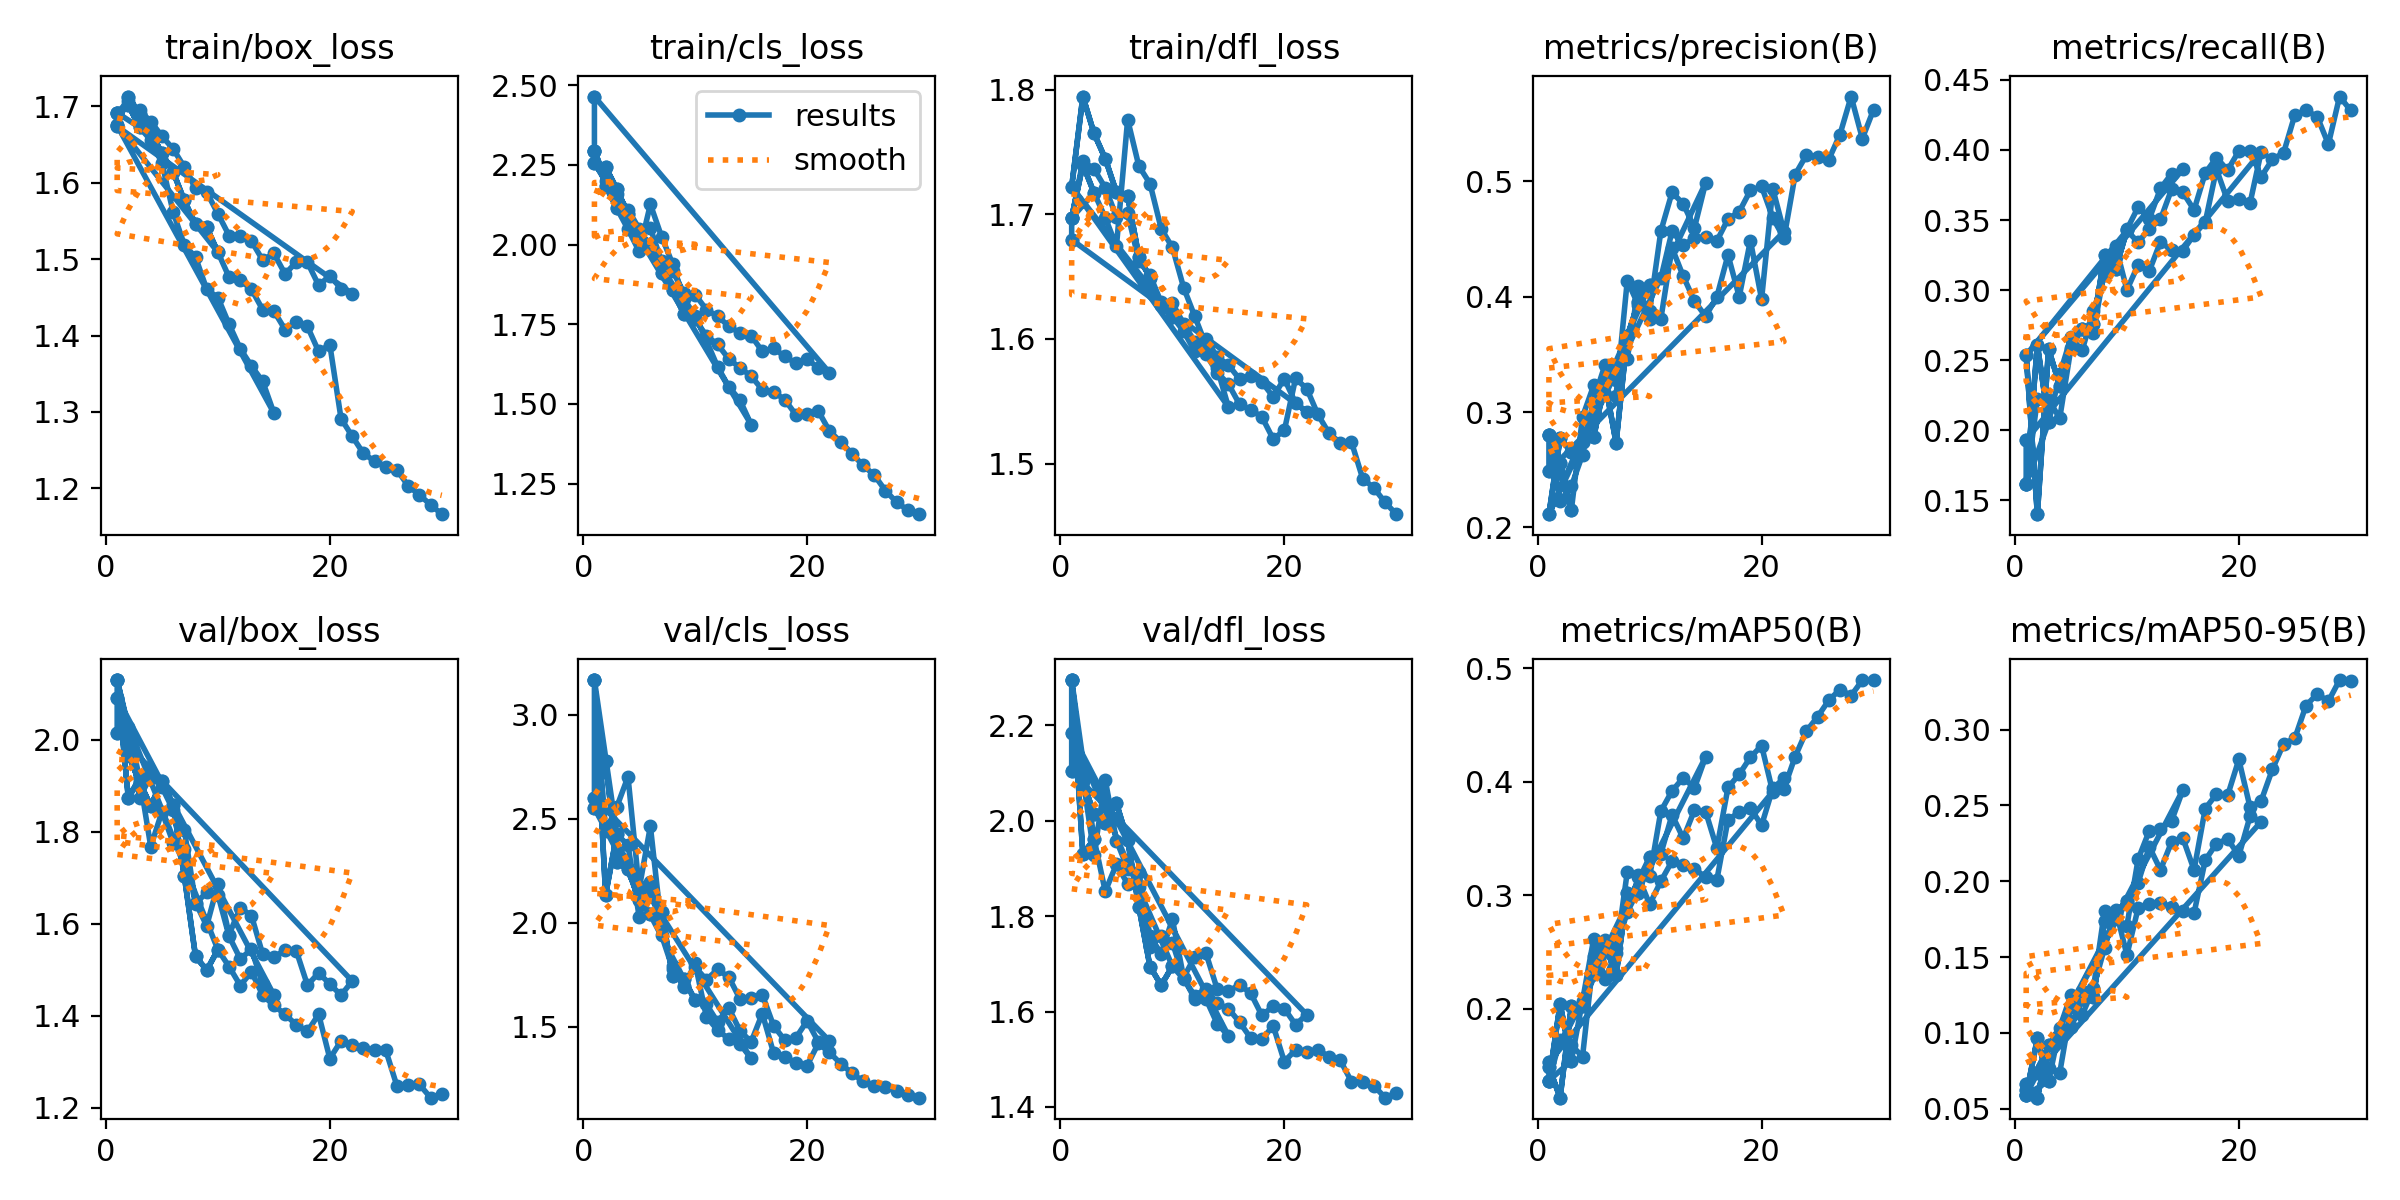

Source data for this figure (header and first rows):
epoch, time, train/box_loss, train/cls_loss, train/dfl_loss, metrics/precision(B), metrics/recall(B), metrics/mAP50(B), metrics/mAP50-95(B), val/box_loss, val/cls_loss, val/dfl_loss, lr/pg0, lr/pg1, lr/pg2
1, 107.7, 1.692, 2.295, 1.697, 0.28, 0.1617, 0.1368, 0.05905, 2.13, 3.167, 2.295, 0.08043, 0.0003993, 0.0003993
2, 211.4, 1.707, 2.201, 1.743, 0.2229, 0.2221, 0.1727, 0.07327, 2.029, 2.441, 2.089, 0.06083, 0.0007954, 0.0007954
3, 313.9, 1.695, 2.158, 1.736, 0.2357, 0.2216, 0.1683, 0.07666, 1.874, 2.557, 1.929, 0.04122, 0.001187, 0.001187
4, 412.9, 1.68, 2.109, 1.721, 0.2629, 0.2088, 0.1578, 0.07365, 1.922, 2.702, 2.086, 0.02161, 0.001576, 0.001576
5, 509.4, 1.661, 2.05, 1.698, 0.3109, 0.2587, 0.2466, 0.1167, 1.897, 2.164, 1.958, 0.001992, 0.00196, 0.00196
6, 605.6, 1.644, 2.051, 1.701, 0.3406, 0.2725, 0.2605, 0.1279, 1.847, 2.465, 1.9, 0.00195, 0.00195, 0.00195
7, 700.8, 1.621, 1.947, 1.663, 0.3282, 0.2696, 0.2537, 0.1293, 1.804, 1.977, 1.892, 0.001941, 0.001941, 0.001941
8, 796.3, 1.593, 1.916, 1.651, 0.346, 0.3145, 0.2852, 0.156, 1.646, 1.793, 1.758, 0.001931, 0.001931, 0.001931
9, 892, 1.588, 1.849, 1.629, 0.4091, 0.3312, 0.3162, 0.1813, 1.596, 1.697, 1.721, 0.001921, 0.001921, 0.001921
10, 987.5, 1.559, 1.843, 1.629, 0.3809, 0.3002, 0.2921, 0.1514, 1.687, 1.787, 1.793, 0.001911, 0.001911, 0.001911
11, 1083, 1.531, 1.796, 1.612, 0.3808, 0.3179, 0.3125, 0.1822, 1.577, 1.726, 1.671, 0.001901, 0.001901, 0.001901
12, 1179, 1.53, 1.775, 1.598, 0.4424, 0.3136, 0.3302, 0.185, 1.635, 1.775, 1.715, 0.001891, 0.001891, 0.001891
13, 1274, 1.524, 1.745, 1.6, 0.4178, 0.3345, 0.3266, 0.1857, 1.618, 1.739, 1.722, 0.001881, 0.001881, 0.001881
14, 1369, 1.499, 1.722, 1.586, 0.3963, 0.3283, 0.3231, 0.1832, 1.534, 1.634, 1.647, 0.001871, 0.001871, 0.001871
15, 1464, 1.508, 1.714, 1.579, 0.383, 0.3282, 0.3163, 0.1807, 1.528, 1.639, 1.642, 0.001861, 0.001861, 0.001861
16, 1559, 1.481, 1.665, 1.568, 0.3998, 0.3395, 0.3136, 0.179, 1.542, 1.654, 1.656, 0.001852, 0.001852, 0.001852
17, 1654, 1.496, 1.674, 1.57, 0.4362, 0.3485, 0.3666, 0.2139, 1.541, 1.506, 1.638, 0.001842, 0.001842, 0.001842
18, 1749, 1.496, 1.65, 1.565, 0.4, 0.3862, 0.3733, 0.2249, 1.467, 1.435, 1.592, 0.001832, 0.001832, 0.001832
19, 1843, 1.466, 1.627, 1.554, 0.4486, 0.3637, 0.377, 0.2279, 1.493, 1.447, 1.611, 0.001822, 0.001822, 0.001822
20, 1938, 1.478, 1.642, 1.568, 0.3979, 0.3648, 0.3618, 0.2169, 1.469, 1.528, 1.606, 0.001812, 0.001812, 0.001812
21, 21154, 1.462, 1.612, 1.549, 0.4936, 0.362, 0.3943, 0.2428, 1.445, 1.428, 1.573, 0.001802, 0.001802, 0.001802
22, 21250, 1.455, 1.598, 1.542, 0.4564, 0.3989, 0.4033, 0.2393, 1.475, 1.432, 1.594, 0.001792, 0.001792, 0.001792
1, 66.66, 1.674, 2.464, 1.68, 0.2488, 0.1932, 0.1528, 0.06646, 2.014, 2.602, 2.104, 0.08043, 0.0003993, 0.0003993
1, 70.03, 1.674, 2.464, 1.68, 0.2488, 0.1932, 0.1528, 0.06646, 2.014, 2.602, 2.104, 0.08043, 0.0003993, 0.0003993
1, 103.7, 1.692, 2.295, 1.697, 0.28, 0.1617, 0.1368, 0.05905, 2.13, 3.167, 2.295, 0.08043, 0.0003993, 0.0003993
2, 202.7, 1.702, 2.184, 1.74, 0.2558, 0.2609, 0.2042, 0.09639, 1.873, 2.135, 1.929, 0.06078, 0.0007466, 0.0007466
3, 301.8, 1.672, 2.113, 1.717, 0.2147, 0.2057, 0.1542, 0.06811, 1.918, 2.425, 1.962, 0.04107, 0.001041, 0.001041
1, 103.9, 1.692, 2.295, 1.697, 0.28, 0.1617, 0.1368, 0.05905, 2.13, 3.167, 2.295, 0.08043, 0.0003993, 0.0003993
1, 105.1, 1.692, 2.295, 1.697, 0.28, 0.1617, 0.1368, 0.05905, 2.13, 3.167, 2.295, 0.08043, 0.0003993, 0.0003993
2, 206.8, 1.702, 2.184, 1.74, 0.2558, 0.2609, 0.2042, 0.09639, 1.873, 2.135, 1.929, 0.06078, 0.0007466, 0.0007466
3, 305.6, 1.672, 2.113, 1.717, 0.2147, 0.2057, 0.1542, 0.06811, 1.918, 2.425, 1.962, 0.04107, 0.001041, 0.001041
4, 402.9, 1.656, 2.048, 1.697, 0.2958, 0.24, 0.2071, 0.1033, 1.768, 2.374, 1.852, 0.02132, 0.001283, 0.001283
5, 498.9, 1.626, 1.978, 1.674, 0.3232, 0.2662, 0.2618, 0.125, 1.844, 2.028, 1.909, 0.001504, 0.001472, 0.001472
6, 599.6, 1.562, 2.126, 1.776, 0.3161, 0.257, 0.226, 0.1117, 1.776, 2.195, 1.867, 0.00134, 0.00134, 0.00134
7, 692.6, 1.519, 2.025, 1.739, 0.3143, 0.2848, 0.2495, 0.129, 1.764, 1.94, 1.861, 0.001208, 0.001208, 0.001208
8, 785.7, 1.503, 1.938, 1.725, 0.414, 0.3105, 0.3206, 0.1804, 1.643, 1.777, 1.735, 0.001076, 0.001076, 0.001076
9, 878.5, 1.461, 1.83, 1.688, 0.3925, 0.3234, 0.3177, 0.1755, 1.669, 1.693, 1.759, 0.000944, 0.000944, 0.000944
10, 971.7, 1.45, 1.776, 1.673, 0.3877, 0.3433, 0.3167, 0.1706, 1.663, 1.805, 1.745, 0.000812, 0.000812, 0.000812
11, 1065, 1.415, 1.699, 1.641, 0.4569, 0.3591, 0.3743, 0.2145, 1.573, 1.548, 1.671, 0.00068, 0.00068, 0.00068
12, 1158, 1.383, 1.617, 1.618, 0.4904, 0.3508, 0.3921, 0.2333, 1.524, 1.485, 1.627, 0.000548, 0.000548, 0.000548
13, 1251, 1.36, 1.554, 1.595, 0.4805, 0.3726, 0.4036, 0.2342, 1.545, 1.441, 1.626, 0.000416, 0.000416, 0.000416
14, 1344, 1.34, 1.512, 1.577, 0.4596, 0.3831, 0.3946, 0.2401, 1.468, 1.418, 1.574, 0.000284, 0.000284, 0.000284
15, 1438, 1.299, 1.435, 1.546, 0.4988, 0.3862, 0.4221, 0.2602, 1.445, 1.348, 1.549, 0.000152, 0.000152, 0.000152
1, 186.7, 1.675, 2.256, 1.722, 0.2115, 0.2536, 0.1487, 0.06203, 2.092, 2.552, 2.183, 0.08043, 0.0003993, 0.0003993
2, 369.2, 1.713, 2.243, 1.795, 0.2773, 0.1402, 0.1217, 0.05722, 1.967, 2.78, 2.082, 0.06081, 0.000773, 0.000773
3, 548.7, 1.69, 2.174, 1.765, 0.2652, 0.258, 0.2023, 0.09201, 1.909, 2.292, 2.015, 0.04115, 0.00112, 0.00112
4, 725.9, 1.667, 2.095, 1.745, 0.2743, 0.232, 0.2026, 0.09841, 1.857, 2.257, 1.994, 0.02147, 0.001441, 0.001441
5, 904.3, 1.638, 2.036, 1.718, 0.278, 0.2662, 0.2311, 0.1037, 1.911, 2.109, 2.036, 0.001768, 0.001735, 0.001735
6, 1081, 1.614, 2.002, 1.715, 0.3263, 0.2727, 0.2575, 0.1222, 1.858, 2.042, 1.96, 0.00167, 0.00167, 0.00167
7, 1257, 1.577, 1.909, 1.666, 0.2733, 0.276, 0.2296, 0.1235, 1.704, 2.05, 1.82, 0.001604, 0.001604, 0.001604
8, 1434, 1.546, 1.858, 1.649, 0.3658, 0.3249, 0.302, 0.1737, 1.529, 1.745, 1.694, 0.001538, 0.001538, 0.001538
9, 1615, 1.542, 1.781, 1.627, 0.3952, 0.3154, 0.3025, 0.1792, 1.499, 1.729, 1.655, 0.001472, 0.001472, 0.001472
10, 1793, 1.509, 1.765, 1.618, 0.4104, 0.3426, 0.3339, 0.1871, 1.544, 1.626, 1.695, 0.001406, 0.001406, 0.001406
1, 185.1, 1.675, 2.256, 1.722, 0.2115, 0.2536, 0.1487, 0.06203, 2.092, 2.552, 2.183, 0.08043, 0.0003993, 0.0003993
2, 366.7, 1.713, 2.243, 1.795, 0.2773, 0.1402, 0.1217, 0.05722, 1.967, 2.78, 2.082, 0.06081, 0.000773, 0.000773
3, 549.2, 1.69, 2.174, 1.765, 0.2652, 0.258, 0.2023, 0.09201, 1.909, 2.292, 2.015, 0.04115, 0.00112, 0.00112
4, 729.1, 1.667, 2.095, 1.745, 0.2743, 0.232, 0.2026, 0.09841, 1.857, 2.257, 1.994, 0.02147, 0.001441, 0.001441
5, 908.3, 1.638, 2.036, 1.718, 0.278, 0.2662, 0.2311, 0.1037, 1.911, 2.109, 2.036, 0.001768, 0.001735, 0.001735
6, 1087, 1.614, 2.002, 1.715, 0.3263, 0.2727, 0.2575, 0.1222, 1.858, 2.042, 1.96, 0.00167, 0.00167, 0.00167
7, 1268, 1.577, 1.909, 1.666, 0.2733, 0.276, 0.2296, 0.1235, 1.704, 2.05, 1.82, 0.001604, 0.001604, 0.001604
... 23 more rows
